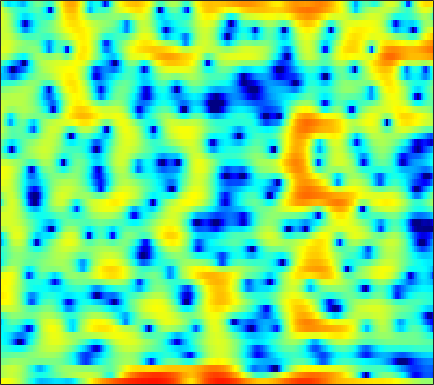

Values plotted in this chart, from the file beside it:
4.6444, 4.6443, 4.5513, 4.4, 4.1998, 3.8485, 3.3919, 2.9831, 2.2921, 1.4747, 0.51352, -0.31167, -1.4825, -2.7668, -3.7273, -5.0463, -6.2172, -6.9649, -7.5641, -7.7056, -7.5255, -7.3047, -7.0208, -6.6688
1.299, 1.789, 2.262, 2.549, 2.649, 2.629, 2.455, 2.229, 1.809, 1.257, 0.6059, 0.05478, -0.732, -1.549, -2.169, -2.932, -3.566, -3.916, -4.179, -4.171, -3.916, -3.587, -3.049, -2.46
1.536, 1.941, 2.372, 2.653, 2.77, 2.798, 2.686, 2.497, 2.12, 1.581, 0.8764, 0.2333, -0.7904, -2.029, -3.098, -4.681, -6.325, -7.398, -8.062, -7.551, -6.264, -5.153, -3.731, -2.513
-0.3383, -0.04121, 0.2963, 0.5629, 0.7095, 0.8524, 0.9253, 0.938, 0.9, 0.8094, 0.6686, 0.541, 0.3464, 0.1375, -0.0189, -0.2017, -0.3537, -0.434, -0.4918, -0.4867, -0.4484, -0.3968, -0.3193, -0.258
-1.954, -1.728, -1.481, -1.297, -1.187, -1.067, -0.9615, -0.8866, -0.7724, -0.6429, -0.4905, -0.361, -0.1693, 0.03319, 0.1907, 0.403, 0.6083, 0.7522, 0.9282, 1.077, 1.188, 1.238, 1.26, 1.216
-3.131, -3.184, -3.352, -3.619, -3.872, -4.258, -4.606, -4.798, -4.878, -4.693, -4.229, -3.718, -2.92, -2.06, -1.415, -0.5945, 0.1521, 0.6572, 1.249, 1.743, 2.148, 2.383, 2.604, 2.723
-4.325, -4.617, -5.219, -6.137, -7.079, -8.794, -11.27, -13.97, -19.42, -21.07, -14.82, -11.41, -8.131, -5.694, -4.207, -2.529, -1.126, -0.2187, 0.833, 1.701, 2.405, 2.832, 3.272, 3.568
-5.08, -5.06, -5.252, -5.701, -6.206, -7.129, -8.263, -9.121, -10.05, -10.4, -10.01, -9.334, -8.121, -6.67, -5.506, -3.885, -2.286, -1.159, 0.214, 1.396, 2.363, 2.939, 3.521, 3.884
-5.418, -4.678, -3.952, -3.548, -3.464, -3.6, -4.029, -4.511, -5.446, -6.78, -8.713, -10.78, -14.86, -16.92, -12.93, -7.789, -4.147, -2.057, 0.1057, 1.74, 2.953, 3.624, 4.238, 4.542
-6.775, -5.151, -3.53, -2.425, -1.888, -1.494, -1.433, -1.592, -2.023, -2.676, -3.514, -4.166, -4.822, -4.823, -4.27, -2.998, -1.506, -0.4113, 0.8908, 1.952, 2.752, 3.18, 3.53, 3.618
-3.189, -2.243, -1.194, -0.4294, -0.02594, 0.315, 0.4361, 0.4039, 0.2339, -0.01964, -0.3006, -0.4909, -0.6678, -0.712, -0.629, -0.3895, -0.01811, 0.302, 0.7457, 1.134, 1.443, 1.582, 1.621, 1.478
2.099, 2.327, 2.557, 2.67, 2.666, 2.522, 2.228, 1.906, 1.358, 0.694, -0.03999, -0.5934, -1.28, -1.8, -2.007, -2.017, -1.764, -1.46, -0.9974, -0.5623, -0.2546, -0.1343, -0.15, -0.3954
5.076, 5.045, 4.91, 4.645, 4.353, 3.811, 3.077, 2.383, 1.23, -0.2422, -2.112, -3.842, -6.698, -10.09, -11.96, -11, -8.155, -6.311, -4.465, -3.193, -2.376, -2.01, -1.811, -1.921
5.509, 5.424, 5.198, 4.835, 4.458, 3.8, 2.952, 2.18, 0.9444, -0.5539, -2.37, -3.937, -6.252, -8.487, -9.517, -9.318, -7.939, -6.8, -5.53, -4.588, -3.978, -3.697, -3.524, -3.557
5.052, 5.032, 4.882, 4.578, 4.243, 3.661, 2.91, 2.245, 1.249, 0.162, -0.9716, -1.809, -2.828, -3.653, -4.1, -4.471, -4.603, -4.616, -4.603, -4.67, -4.851, -5.074, -5.492, -5.927
4.809, 4.924, 4.937, 4.763, 4.507, 3.993, 3.274, 2.6, 1.534, 0.3089, -0.9764, -1.914, -2.982, -3.676, -3.921, -3.943, -3.823, -3.757, -3.816, -4.157, -4.9, -5.809, -7.633, -10.42
3.698, 4.108, 4.478, 4.627, 4.567, 4.216, 3.544, 2.791, 1.398, -0.5362, -3.214, -5.935, -10.8, -13.32, -10.4, -6.688, -4.327, -3.194, -2.301, -1.982, -2.197, -2.679, -3.708, -5.099
-1.131, 0.03699, 1.225, 2.017, 2.353, 2.474, 2.225, 1.794, 0.8934, -0.4014, -2.053, -3.438, -5.098, -5.695, -5.195, -3.907, -2.569, -1.719, -0.868, -0.3039, 0.01557, 0.1283, 0.148, 0.119
-5.247, -3.586, -1.922, -0.7554, -0.1474, 0.3791, 0.5943, 0.5889, 0.3896, 0.02145, -0.4413, -0.7851, -1.163, -1.374, -1.404, -1.272, -1.005, -0.7544, -0.3933, -0.0404, 0.2892, 0.5087, 0.7658, 0.994
-4.147, -3.31, -2.257, -1.352, -0.7963, -0.2198, 0.1594, 0.3151, 0.3546, 0.2382, -0.0004227, -0.2371, -0.5794, -0.9176, -1.131, -1.318, -1.355, -1.287, -1.069, -0.7339, -0.3292, -0.002275, 0.4472, 0.867
-3.362, -2.827, -1.944, -1.018, -0.363, 0.352, 0.8545, 1.065, 1.121, 0.9265, 0.4777, -0.0149, -0.8571, -1.856, -2.638, -3.571, -4.127, -4.152, -3.703, -2.889, -1.939, -1.233, -0.357, 0.4249
-7.933, -6.048, -3.246, -0.985, 0.3212, 1.575, 2.351, 2.656, 2.723, 2.387, 1.644, 0.7891, -0.8196, -3.111, -5.506, -10.21, -17.64, -16.4, -10.09, -6.52, -4.281, -3.055, -1.771, -0.6913
-6.06, -4.267, -1.578, 0.5676, 1.757, 2.887, 3.565, 3.809, 3.805, 3.431, 2.703, 1.918, 0.5355, -1.232, -2.762, -4.896, -6.544, -7.024, -6.794, -6.27, -5.974, -5.923, -5.882, -5.413
1.548, 1.721, 2.14, 2.643, 2.991, 3.341, 3.521, 3.521, 3.324, 2.925, 2.308, 1.723, 0.8039, -0.2423, -1.066, -2.169, -3.236, -4.021, -5.11, -6.414, -8.25, -10.35, -15.31, -33.99
3.195, 3.184, 3.209, 3.242, 3.249, 3.2, 3.039, 2.838, 2.454, 1.938, 1.299, 0.7511, -0.04103, -0.8737, -1.5, -2.33, -3.127, -3.714, -4.507, -5.337, -6.209, -6.861, -7.526, -7.642
3.223, 3.241, 3.287, 3.298, 3.255, 3.099, 2.796, 2.464, 1.885, 1.137, 0.2758, -0.435, -1.413, -2.349, -2.987, -3.67, -4.147, -4.343, -4.424, -4.372, -4.218, -4.041, -3.737, -3.329
1.59, 2.067, 2.703, 3.173, 3.353, 3.333, 3.021, 2.585, 1.731, 0.5832, -0.8554, -2.097, -3.923, -5.794, -7.058, -8.155, -8.212, -7.657, -6.455, -5.071, -3.733, -2.812, -1.728, -0.8094
-3.546, -0.809, 1.448, 2.726, 3.22, 3.381, 3.037, 2.469, 1.304, -0.3344, -2.507, -4.526, -7.858, -12.29, -16.9, -29.98, -22.52, -16.16, -11.12, -7.51, -4.696, -2.966, -1.063, 0.4162
0.06752, 1.012, 2.073, 2.718, 2.907, 2.788, 2.218, 1.5, 0.1518, -1.672, -4.048, -6.218, -9.761, -14.17, -18.15, -23.89, -22.95, -18.58, -13.32, -9.2, -5.914, -3.897, -1.706, -0.006318
3.091, 3.155, 3.186, 3.076, 2.862, 2.353, 1.569, 0.7881, -0.5351, -2.165, -4.118, -5.776, -8.236, -10.88, -12.79, -14.59, -14.38, -12.89, -10.3, -7.682, -5.341, -3.806, -2.039, -0.5845
3.959, 3.886, 3.684, 3.345, 2.978, 2.312, 1.443, 0.6486, -0.5968, -2.044, -3.618, -4.837, -6.385, -7.685, -8.354, -8.711, -8.4, -7.8, -6.633, -5.28, -3.892, -2.915, -1.743, -0.7407
4.374, 4.332, 4.143, 3.786, 3.403, 2.735, 1.86, 1.055, -0.2129, -1.758, -3.58, -5.167, -7.452, -9.578, -10.49, -10.16, -8.574, -7.153, -5.382, -3.835, -2.568, -1.795, -1.01, -0.476
4.4, 4.422, 4.298, 4, 3.686, 3.129, 2.408, 1.744, 0.6461, -0.7666, -2.621, -4.419, -7.698, -12.84, -17.59, -13.64, -8.425, -5.855, -3.439, -1.792, -0.6998, -0.1653, 0.1843, 0.1063
2.865, 2.856, 2.663, 2.353, 2.079, 1.708, 1.354, 1.09, 0.6683, 0.1724, -0.4887, -1.042, -1.819, -2.432, -2.592, -2.273, -1.481, -0.757, 0.1875, 0.926, 1.385, 1.508, 1.347, 0.7569
-0.1, -0.5038, -1.367, -2.416, -3.14, -3.576, -3.251, -2.671, -1.768, -0.9889, -0.3838, -0.06019, 0.2779, 0.5963, 0.8342, 1.187, 1.59, 1.891, 2.239, 2.491, 2.583, 2.507, 2.182, 1.597
-1.948, -2.988, -5.209, -9.009, -14.07, -26.85, -12.38, -8.204, -4.869, -2.786, -1.35, -0.5669, 0.2468, 0.874, 1.267, 1.726, 2.129, 2.394, 2.68, 2.871, 2.931, 2.884, 2.671, 2.272
-0.7914, -1.647, -3.065, -4.64, -5.66, -6.257, -5.712, -4.827, -3.546, -2.406, -1.51, -0.9529, -0.3719, 0.0837, 0.4022, 0.8255, 1.255, 1.59, 2.026, 2.39, 2.644, 2.744, 2.735, 2.53
1.43, 0.7782, -0.09197, -0.8843, -1.352, -1.744, -1.858, -1.805, -1.651, -1.512, -1.49, -1.572, -1.811, -2.064, -2.154, -1.963, -1.341, -0.6709, 0.3078, 1.222, 1.96, 2.354, 2.663, 2.73
2.593, 1.703, 0.477, -0.6087, -1.201, -1.595, -1.585, -1.451, -1.292, -1.363, -1.824, -2.574, -4.215, -6.867, -9.666, -11.85, -8.138, -5.165, -2.213, -0.1893, 1.2, 1.932, 2.577, 2.925
2.362, 0.717, -2.198, -6.002, -8.687, -8.063, -5.017, -3.244, -1.738, -1.053, -1.07, -1.527, -2.736, -4.615, -6.144, -7.015, -5.508, -3.79, -1.763, -0.2791, 0.7349, 1.264, 1.766, 2.095
2.752, 1.318, -1.114, -3.995, -5.702, -5.454, -3.333, -1.848, -0.3955, 0.4412, 0.7976, 0.8324, 0.607, 0.2058, -0.08736, -0.355, -0.4408, -0.4098, -0.3943, -0.4734, -0.7544, -1.091, -1.604, -2.007
3.195, 2.643, 1.874, 1.206, 0.8725, 0.7318, 0.8761, 1.104, 1.429, 1.681, 1.788, 1.756, 1.585, 1.291, 0.9864, 0.4903, -0.1163, -0.6568, -1.529, -2.656, -4.143, -5.631, -8.451, -13
2.671, 2.538, 2.348, 2.183, 2.093, 2.03, 2.016, 2.032, 2.041, 2.027, 1.935, 1.788, 1.494, 1.066, 0.6365, -0.09103, -1.011, -1.848, -3.138, -4.654, -6.34, -7.682, -9.468, -10.88
1.658, 1.74, 1.834, 1.909, 1.958, 2.011, 2.073, 2.106, 2.134, 2.107, 2.013, 1.89, 1.603, 1.148, 0.6885, -0.131, -1.216, -2.233, -3.921, -6.018, -8.458, -10.23, -11.61, -10.82
-0.2869, -0.0001546, 0.3111, 0.5452, 0.6879, 0.8632, 1.041, 1.179, 1.373, 1.538, 1.655, 1.693, 1.637, 1.425, 1.141, 0.5581, -0.3229, -1.225, -2.854, -5.14, -8.486, -12.15, -17.23, -12.29
-4.169, -3.642, -3.269, -3.14, -3.105, -3.006, -2.78, -2.473, -1.957, -1.348, -0.7629, -0.3862, 0.0494, 0.3659, 0.4889, 0.5014, 0.3025, 0.009804, -0.558, -1.272, -2.021, -2.434, -2.518, -1.911
-7.549, -7.318, -7.747, -8.882, -10.02, -11.28, -11.12, -10.09, -8.391, -6.812, -5.452, -4.533, -3.4, -2.374, -1.685, -0.9127, -0.3091, 0.03327, 0.3612, 0.5799, 0.7681, 0.9291, 1.231, 1.648
-6.398, -6.982, -8.514, -11.29, -14.59, -21.7, -20.84, -16.57, -13.42, -11.96, -10.88, -9.77, -7.806, -5.654, -4.133, -2.403, -1.039, -0.231, 0.6013, 1.225, 1.722, 2.039, 2.419, 2.783
-1.839, -2.422, -3.486, -4.843, -5.987, -7.442, -8.602, -9.406, -10.9, -13.95, -22.36, -27.05, -12.83, -7.326, -4.725, -2.27, -0.5915, 0.3081, 1.158, 1.726, 2.107, 2.324, 2.579, 2.826
2.521, 2.248, 1.735, 1.074, 0.461, -0.4324, -1.398, -2.184, -3.35, -4.476, -5.203, -5.061, -3.94, -2.414, -1.282, -0.09428, 0.7187, 1.06, 1.194, 1.036, 0.6819, 0.4203, 0.2765, 0.4334
3.61, 3.667, 3.57, 3.285, 2.995, 2.506, 1.923, 1.473, 0.9015, 0.4207, 0.1106, 0.02858, 0.07276, 0.2515, 0.3835, 0.4573, 0.2836, -0.09202, -1.016, -2.618, -5.124, -7.692, -10.49, -8.491
2.956, 3.248, 3.391, 3.302, 3.12, 2.741, 2.253, 1.845, 1.304, 0.7998, 0.3995, 0.1584, -0.06971, -0.2004, -0.3127, -0.5039, -0.8835, -1.353, -2.335, -3.85, -5.975, -7.916, -9.586, -8.237
2.566, 2.822, 2.907, 2.736, 2.435, 1.858, 1.123, 0.4804, -0.4444, -1.338, -2.081, -2.46, -2.657, -2.588, -2.414, -2.172, -2.004, -1.975, -2.081, -2.319, -2.603, -2.73, -2.692, -2.294
2.793, 2.802, 2.588, 2.113, 1.582, 0.6352, -0.6217, -1.78, -3.663, -5.926, -8.328, -9.52, -9.262, -7.564, -6.168, -4.636, -3.484, -2.844, -2.209, -1.755, -1.403, -1.133, -0.7263, -0.2162
3.275, 3.015, 2.487, 1.74, 1.045, -0.1164, -1.61, -2.999, -5.363, -8.634, -13.51, -17.94, -15.45, -10.51, -8.039, -5.744, -4.214, -3.402, -2.643, -2.139, -1.747, -1.481, -1.028, -0.4252
3.722, 3.199, 2.4, 1.513, 0.7804, -0.2802, -1.435, -2.376, -3.692, -4.979, -6.014, -6.404, -6.304, -5.618, -4.905, -3.988, -3.281, -2.922, -2.771, -2.949, -3.378, -3.758, -4.005, -3.484
3.486, 2.54, 1.309, 0.2225, -0.4772, -1.276, -2.008, -2.546, -3.211, -3.748, -4, -3.975, -3.648, -3.063, -2.588, -2.032, -1.701, -1.693, -2.073, -3.074, -5.058, -7.603, -14.73, -17.74
1.038, -1.141, -4.074, -5.85, -5.902, -5.366, -5.189, -5.472, -6.375, -7.478, -7.873, -7.259, -5.562, -3.761, -2.634, -1.494, -0.7948, -0.5806, -0.6448, -1.137, -2.005, -2.775, -3.517, -3.165
